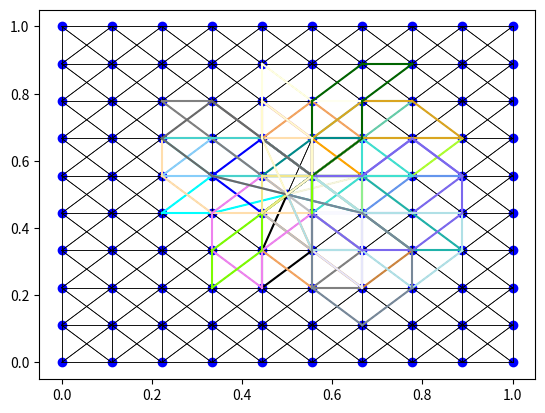
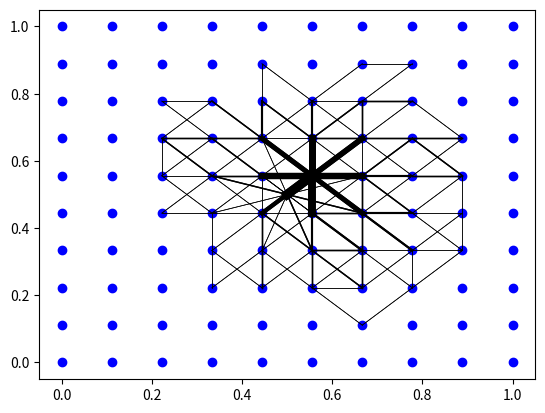

Python code for these plots, in order:
import numpy as np
import heapq
import matplotlib.pyplot as plt
from scipy.spatial import distance_matrix
from itertools import combinations
import random
import matplotlib.colors as mcolors

class PointsDatabase:
    def __init__(self, num_points):
        self.points = self.generate_points(num_points)
        self.neighbors = self.find_neighbors(self.points)
        self.neighbors_cost = {u: {v: dist for v, dist in self.neighbors[u].items()} for u in self.neighbors}
        self.traveled_edges = {u: {v: 0 for v in self.neighbors[u]} for u in self.neighbors}

    def generate_points(self, num_points):
        x = np.linspace(0, 1, num_points)
        y = np.linspace(0, 1, num_points)
        points = np.array([(i, j) for i in x for j in y])
        center_point = np.array([0.5, 0.5])
        points = np.vstack((points, center_point))
        return points

    def find_neighbors(self, points, radius=0.2):
        dist_matrix = distance_matrix(points, points)
        neighbors = {i: {} for i in range(len(points))}
        for i, j in combinations(range(len(points)), 2):
            if dist_matrix[i][j] <= radius:
                neighbors[i][j] = dist_matrix[i][j]
                neighbors[j][i] = dist_matrix[i][j]
        return neighbors

    def plot_visited_areas(self):
        fig, ax = plt.subplots()

        for point in self.points:
            ax.scatter(*point, color='blue')

        for u, neighbors_dict in self.neighbors.items():
            for v, weight in neighbors_dict.items():
                line_weight = self.traveled_edges[v][u]*0.5
                ax.plot(*zip(self.points[u], self.points[v]), color='black', linewidth=line_weight)

        plt.savefig('traveled_area.png', dpi=300)

    def plot_paths(self, paths):
        fig, ax = plt.subplots()

        for point in self.points:
            ax.scatter(*point, color='blue')

        for u, neighbors_dict in self.neighbors.items():
            for v, weight in neighbors_dict.items():
                ax.plot(*zip(self.points[u], self.points[v]), color='black', linewidth=0.5)

        for path in paths:
            color = random_color()
            for u, v in zip(path[:-1], path[1:]):
                ax.plot(*zip(self.points[u], self.points[v]), color=color)

        plt.savefig('result.png', dpi=300)

def path_length(path, original_neighbors):
    total_length = 0
    for u, v in zip(path[:-1], path[1:]):
        total_length += original_neighbors[u][v]
    return total_length

def find_least_visited_paths(database, start, num_paths=10, max_length=1.1):
    paths = []

    for _ in range(num_paths):
        planned_destination = find_destination(database.points, start, max_length)
        search_destination = planned_destination

        path1, _ = dijkstra_shortest_path(database.neighbors_cost, start, search_destination)

        # Check if the path1 length is greater than half the maximum length
        path1_length = path_length(path1, database.neighbors)
        if path1_length > max_length / 2:
            # Find the last valid point on the path
            temp_length = 0
            new_destination = search_destination
            for u, v in zip(path1[:-1], path1[1:]):
                temp_length += database.neighbors[u][v]
                if temp_length > max_length / 2:
                    new_destination = u
                    break
            # Calculate the new path
            search_destination = new_destination
            path1, _ = dijkstra_shortest_path(database.neighbors_cost, start, new_destination)

        # Update the neighbors_cost and traveled_edges
        for u, v in zip(path1[:-1], path1[1:]):
            database.neighbors_cost[u][v] += database.neighbors[u][v]
            database.neighbors_cost[v][u] += database.neighbors[v][u]
            database.traveled_edges[v][u] += 1
            database.traveled_edges[u][v] += 1

        # Now calculate the return
        path2, _ = dijkstra_shortest_path(database.neighbors_cost, search_destination, start)

        # Combine path1 and path2, excluding the first node of path2 to avoid duplicate nodes
        path1.extend(path2[1:])

        # Update the neighbors_cost and traveled_edges
        for u, v in zip(path2[:-1], path2[1:]):
            database.neighbors_cost[u][v] += database.neighbors[u][v]
            database.neighbors_cost[v][u] += database.neighbors[v][u]
            database.traveled_edges[v][u] += 1
            database.traveled_edges[u][v] += 1

        paths.append(path1)

    return paths

def dijkstra_shortest_path(neighbors, a, b):
    min_heap = [(0, a, [])]
    visited = set()

    while min_heap:
        (cost, current_node, path) = heapq.heappop(min_heap)

        if current_node not in visited:
            visited.add(current_node)
            path = path + [current_node]

            if current_node == b:
                return path, cost

            for neighbor, edge_cost in neighbors[current_node].items():
                if neighbor not in visited:
                    heapq.heappush(min_heap, (cost + edge_cost, neighbor, path))

    return None, float('inf')

def find_destination(points, center_point, max_length):
    centroid_factor = 0.8
    # Find a point within the desired distance from the center_point
    dist_matrix = distance_matrix([points[center_point]], points)
    valid_points = [i for i, d in enumerate(dist_matrix[0]) if 0 < d <= centroid_factor * max_length / 2]

    if valid_points:
        destination = random.choice(valid_points)
    else:
        destination = None

    return destination

def random_color():
    return mcolors.CSS4_COLORS[random.choice(list(mcolors.CSS4_COLORS.keys()))]

num_points = 10
start = 55

database = PointsDatabase(num_points)
paths = find_least_visited_paths(database, start, 40, 1.1)
database.plot_paths(paths)
database.plot_visited_areas()
